Run: headless pygame with SDL's dummy video driver; simulated clock (each Clock.tick advances the game by its frame time, no real sleeping); random seed 0; keys injected as events and as key.get_pressed() state; no mouse input.
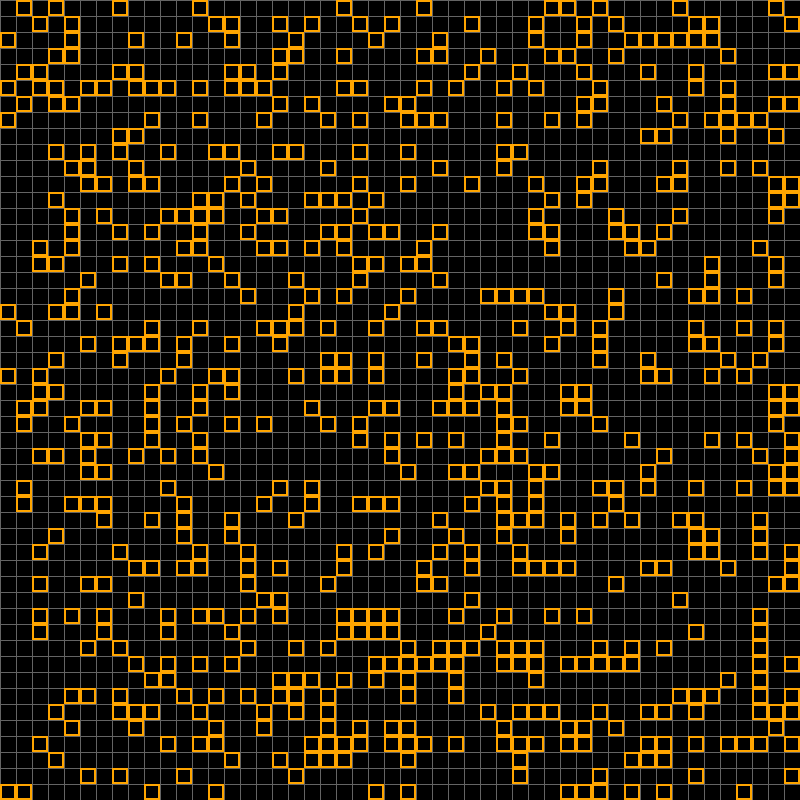
Frame 1 of 4 · flips 1–60 · no input
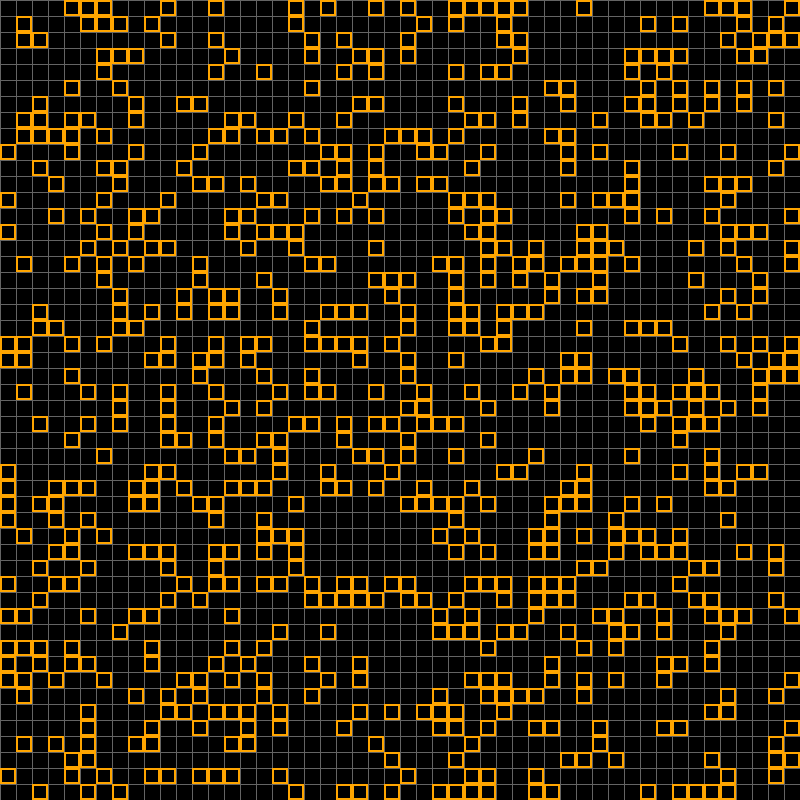
Frame 2 of 4 · flips 61–180 · tapped SPACE, RETURN · held RIGHT (→), D
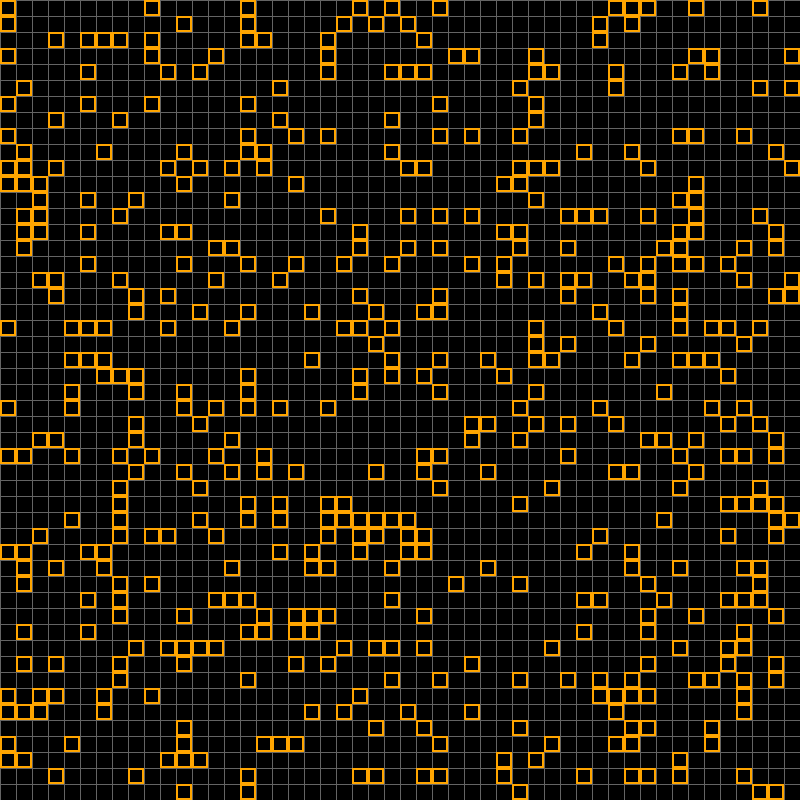
Frame 3 of 4 · flips 181–300 · held DOWN (↓), S
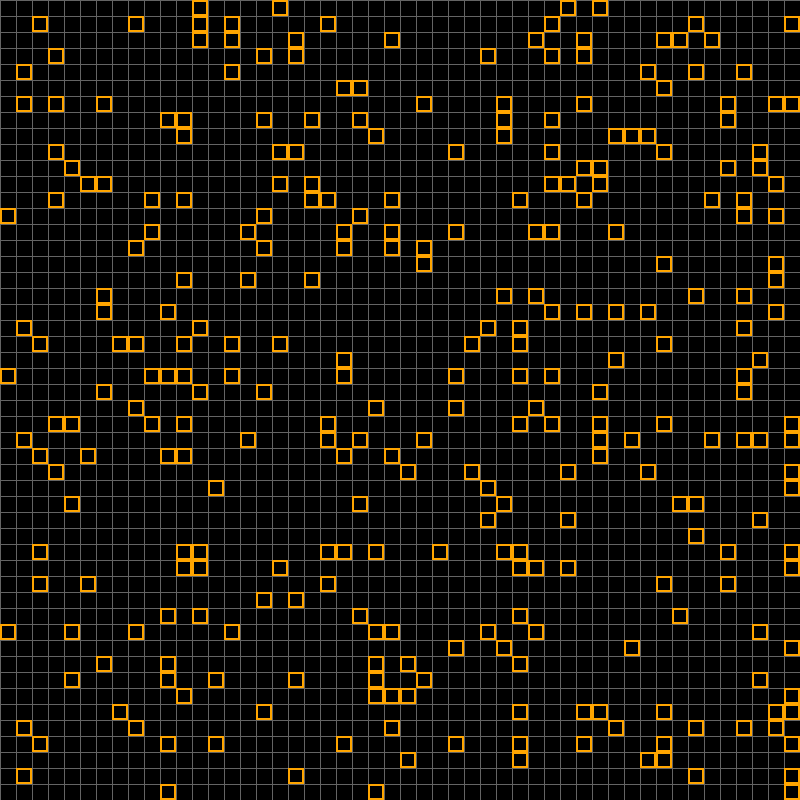
Frame 4 of 4 · flips 301–420 · held LEFT (←), A, UP (↑), W

The pygame program that drew these frames:

import pygame, random, time

# config var
WIDTH = 800
clock = pygame.time.Clock()

# display
screen = pygame.display.set_mode((WIDTH, WIDTH))
pygame.display.set_caption('Pathfinding Algorithms')

#colors
BLACK = (0,0,0)
WHITE = (255,255,255)
ORANGE = (255,165,0)
GREY = (100,100,100)

# fonts
pygame.font.init()
font = pygame.font.SysFont("comicsans", 50)

# settings
gridSize = 16
gameSpeed = 30
gridDimensions = WIDTH // gridSize
blinkTime = 0.5
milliseconds = int(round(time.time() * 1000))

class Firefly():
    def __init__(self, row, col):
        self.row = row
        self.col = col
        self.x = row * gridSize
        self.y = col * gridSize
        self.period = random.uniform(1.5,2)
        self.active = False
        self.countdown = random.uniform(0,self.period)
        self.lastUpdateTime = milliseconds

    def update(self):
        self.countdown -= (milliseconds - self.lastUpdateTime)/1000
        self.lastUpdateTime = milliseconds
        if self.countdown <= 0:
            if self.active:
                self.active = False
                self.countdown = self.period
            else:
                self.active = True
                self.countdown = blinkTime

def drawGrid():
    for i in range(gridDimensions):
        pygame.draw.line(screen, GREY, (0, i * gridSize), (WIDTH, i * gridSize))
    for j in range(gridDimensions):
        pygame.draw.line(screen, GREY, (j * gridSize, 0), (j * gridSize, WIDTH))

def drawFireflies(grid):
    for row in grid:
        for item in row:
            if item.active:
                pygame.draw.rect(screen,ORANGE,(item.y,item.x,gridSize,gridSize),2)

def drawScreen(grid):
    screen.fill(BLACK)
    drawGrid()
    drawFireflies(grid)
    pygame.display.update()

def makeGrid():
    grid = []
    for i in range(gridDimensions):
        grid.append([])
        for j in range(gridDimensions):
            grid[i].append(Firefly(i, j))
    return(grid)

def main():
    grid = makeGrid()
    x = Firefly(12,4)
    running = True
    while running:
        global milliseconds
        milliseconds = int(round(time.time() * 1000))
        
        for event in pygame.event.get():
            if event.type == pygame.QUIT:
                running = False
            
        for row in grid:
            for firefly in row:
                firefly.update()

        drawScreen(grid)



if __name__ == "__main__":
    main()    
